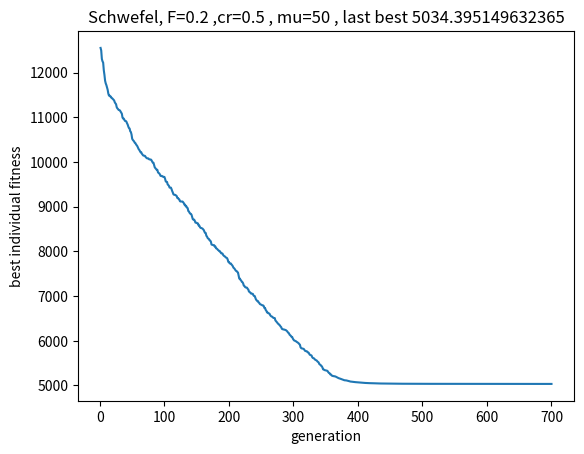

This chart was generated by the following Python code:
import numpy as np
import math
import random
import matplotlib.pyplot as plt


def initialization(n, mu, max_value):
    individuals = np.random.uniform(low=-1 * max_value, high=max_value, size=(mu, n))
    return individuals

def fitness(individuals, function):
    individuals_fitness = np.apply_along_axis(function, axis=1, arr=individuals)
    return individuals_fitness

def crossover(individuals, mutants, cr):
	trials = np.zeros_like(individuals)
	for i in range(individuals.shape[0]):
		for a in range(individuals.shape[1]):
			random_parent = random.normalvariate(0, 1)
			if(random_parent > cr):
				trials[i,a] = individuals[i, a]
			else: trials[i,a] = mutants[i, a]
		random_position = random.randint(0, individuals.shape[1]-1)
		trials[i, random_position] = individuals[i, a]
	return trials

def make_mutants(individuals, f_val):
	mutants = np.zeros_like(individuals)
	for i in range(individuals.shape[0]):
		choosed = individuals[np.random.choice(individuals.shape[0], 3, replace=False), :]
		mutants[i] = choosed[0] + f * (choosed[1] - choosed[2]) 
	return mutants

def ackley(x):
	firstSum = 0.0
	secondSum = 0.0
	for c in x:
		firstSum += c**2.0
		secondSum += math.cos(2.0*math.pi*c)
	n = float(len(x))
	return -20.0*math.exp(-0.2*math.sqrt(firstSum/n)) - math.exp(secondSum/n) + 20 + math.e

def rastrigin(x):
    sum = 0
    for c in x:
        if (c>5.12 or c<-5.12):
            sum += 10* (c**2.0)
        else:
            sum += (c**2.0) - 10*math.cos(2*math.pi*c)
    n = float(len(x))
    return 10*n + sum

def schwefel(x):
    sum = 0
    for c in x:
        if (c>500 or c<-500):
            sum += 0.02* (c**2.0)
        else:
            sum += -1 * c * math.sin(math.sqrt(math.fabs(c)))
    n = float(len(x))
    return 418.9829*n + sum


# Ackley
# function = ackley
# max_range = 32.768

# Rastrigin
# function = rastrigin
# max_range = 5.12

# Schwefel
function = schwefel
max_range = 500

n = 30
cr = 0.5
mu = 50
f = 0.2

individuals = initialization(n=n, mu=mu, max_value=max_range)


gen = 0
gens = []
best_mins = []
while(gen<700):
	gen = gen+1
	mutants = make_mutants(individuals=individuals, f_val=f)
	trials = crossover(individuals, mutants, cr)

	individuals_fitness = fitness(individuals, function)
	trials_fitness = fitness(trials, function)

	next_generation = np.zeros_like(individuals)
	for i in range(individuals.shape[1]):
		if(individuals_fitness[i]<trials_fitness[i]):
			next_generation[i] = individuals[i]
		else: next_generation[i] = trials[i]
	
	individuals = next_generation
	best_mins.append(np.mean(fitness(individuals=individuals, function=function)))
	gens.append(gen)
    # best_mins.append(np.min(fitness(individuals=individuals, function=ackley)))

print('last best individual',best_mins[-1])
plt.plot(gens, best_mins)
plt.ylabel('best individual fitness')
plt.xlabel('generation')
plt.title(label='Schwefel, F='+str(f)+' ,cr='+str(cr)+' , mu='+str(mu)+' , last best '+str(best_mins[-1]))
plt.savefig('DEshww.png')